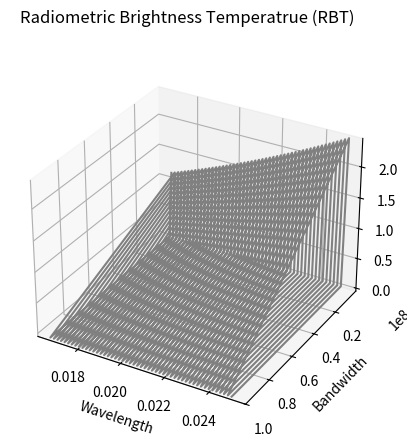

Reproduce this figure in Python.
import math
import random
import matplotlib.patches as mpatches
import matplotlib.pyplot as plt
import numpy as np 
from mpl_toolkits import mplot3d


time = 1/1000
max_bandwidth = 100 * 10**6
min_bandwidth = 1000
max_snr = 800
min_snr = 1
max_wavelength = 25 / (10**3)
min_wavelength = 16.7 / (10**3)
boltz = 1.38064852 / (10**23) #boltsman constant
pi = 3.141592654
eta = 120*pi #wave impedance of free space


def kpc(snr, bandwidth, time):
  noise = math.sqrt( ((1 + (1/snr))*(1 + (1/snr))) + ((1/snr)*(1/snr)) )
  root_bandwidth_time = math.sqrt(bandwidth * time)
  kpc = (1/root_bandwidth_time)*noise
  return kpc

def stokes(vSig, hSig):
  Stokes = [];
  Stokes.append((vSig*vSig + hSig*hSig)/eta)
  #Stokes.append((vSig*vSig - hSig*hSig)/eta)
  #Stokes.append(2*np.real(vSig*np.conjugate(hSig)))
  #Stokes.append(2*np.imag(vSig*np.conjugate(hSig)))
  return Stokes
  

def rbt(wavelength, bandwidth, vSig, hSig):
  Rbt = []
  Stokes = stokes(vSig, hSig)
  for stoke in Stokes:
    Rbt.append(((wavelength**2)/(boltz*bandwidth)) * stoke)
  return Rbt

def deltaT(T_A, T_rec, bandwidth, dwelltime):
  T_sys = T_A + T_rec;
  return (T_sys) / np.sqrt(bandwidth*dwelltime)

def T_A(V_measured, a, b):
  #main_beam = the value of interest
  #side_lobe = values received outside main beam or other polorization
  #thermal = the thermal energy emmitted by the antenna itself
  #T_A = main_beam + side_lobe + thermal

  #V_measured = a(T_A + b)
  #a = G_s the gain of the system WP-003 page 292
  #b = T_rec the temperature added by the reciever chain
  #these pyisical descriptions do not matter as a and b are captured by callibration
  T_A = (V_measured / a) - b
  return T_A

def measuredVoltage(a, T_A, b):
  return a * (T_A + b)

def computeCalibrationConstants(V_hot, T_hot, V_cold, T_cold):
  #V_hot = a(T_hot + b)
  #V_cold = a(T_cold + b)
  #V_hot - V_cold = a(T_hot - T_cold + b - b)
  a = (V_hot - V_cold)/(T_hot - T_cold)
  b = (V_cold*T_hot - V_hot*T_cold)/(V_hot - V_cold) #from WP-003 page 293
  return a, b

xPoints = []
yPoints = []
zPoints = []

for wavelength in np.linspace(max_wavelength, min_wavelength):
  for bandwidth in np.linspace(max_bandwidth, min_bandwidth):
    xPoints.append(wavelength)  
    yPoints.append(bandwidth)  
    zPoints.append(rbt(wavelength, bandwidth, 1, 1)[0]) #TODO make vSig and hSig better

ax = plt.axes(projection='3d')
#plt.plot(XPoints, YPoints)
ax.plot3D(xPoints, yPoints, zPoints, 'gray')
plt.suptitle('Radiometric Brightness Temperatrue (RBT)')
plt.xlabel('Wavelength')
#ax.set_xlim(20, 1)  # decreasing time
plt.ylabel('Bandwidth')
ax.set_ylim(max_bandwidth, min_bandwidth)  # decreasing time
#red_patch = mpatches.Patch(color='Orange', label='Hot Case')
#blue_patch = mpatches.Patch(color='Blue', label='Cold Case')
#plt.legend(handles=[red_patch, blue_patch])
plt.show()
